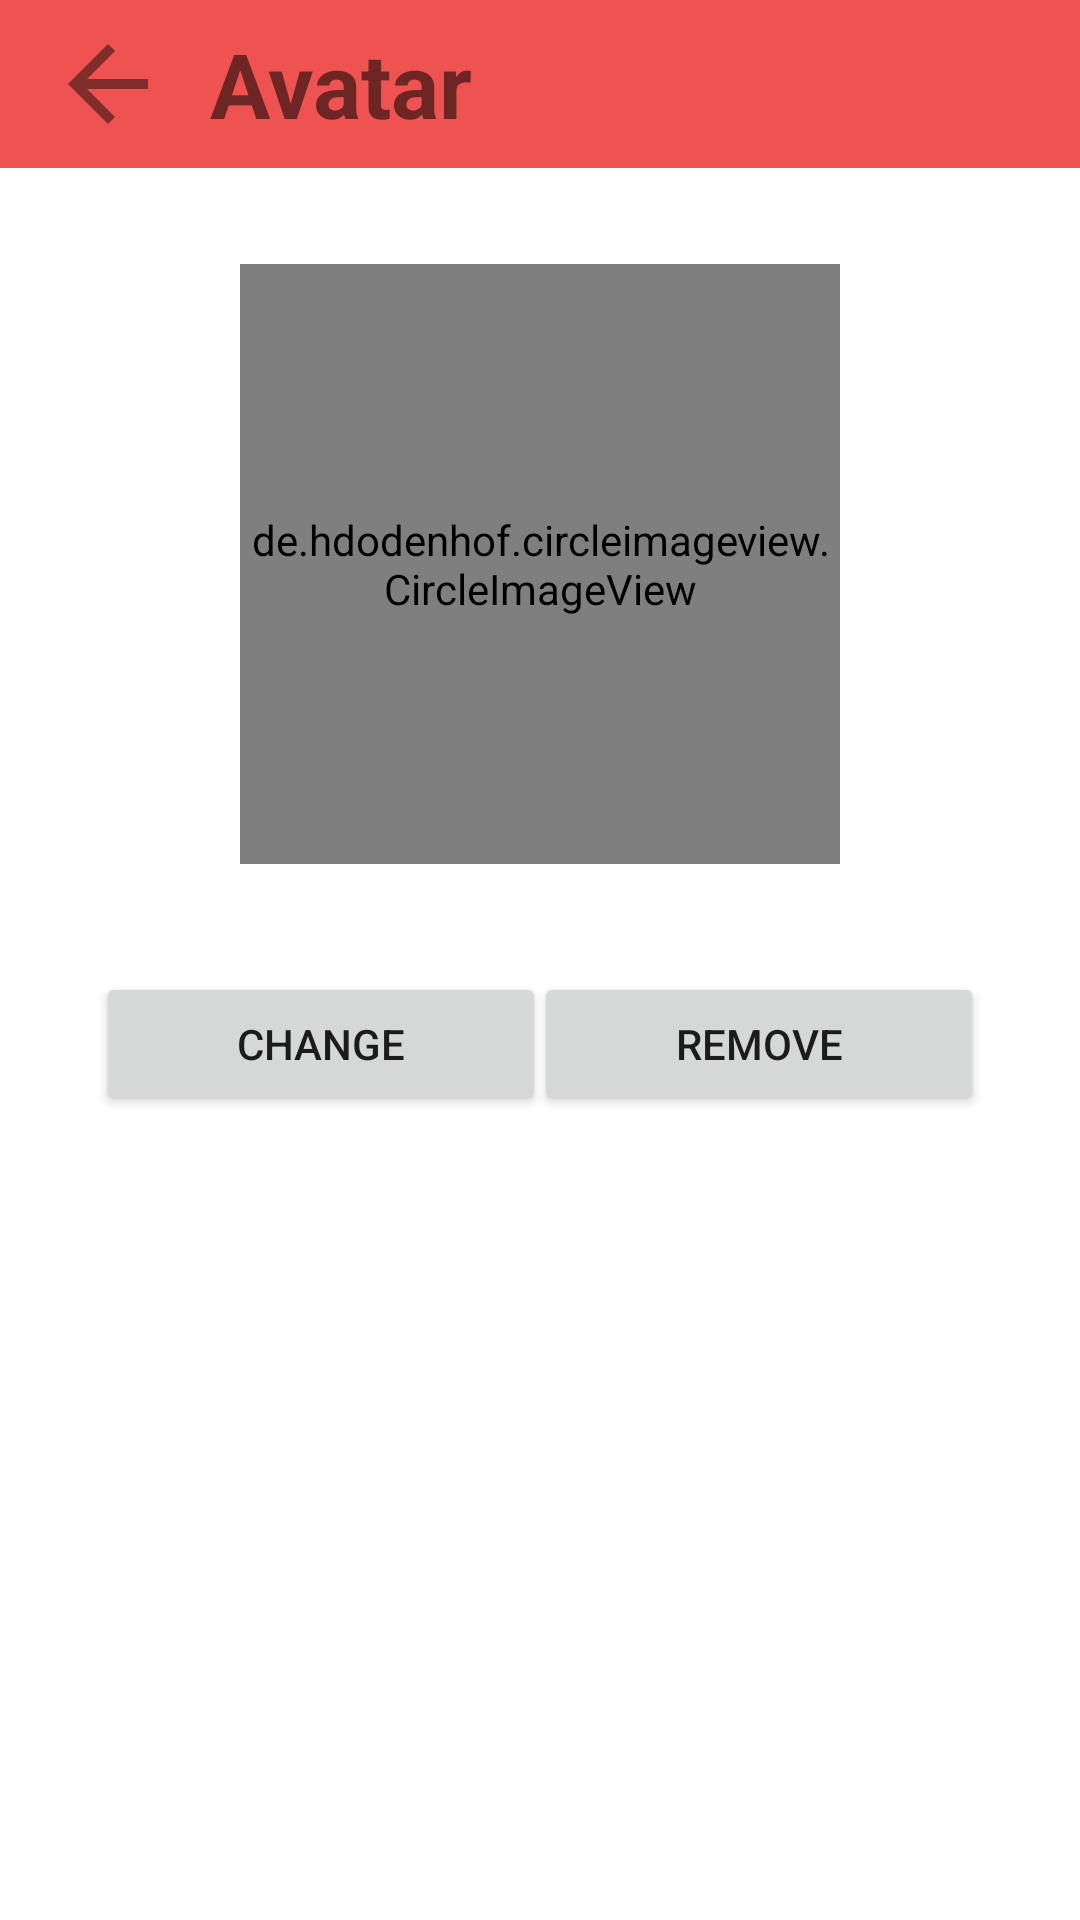

Android layout source for this screen:
<!-- AndroidManifest.xml: application theme Theme.ChatApp -->
<!-- res/layout/fragment_avatar_change.xml -->
<?xml version="1.0" encoding="utf-8"?>
<androidx.constraintlayout.widget.ConstraintLayout xmlns:android="http://schemas.android.com/apk/res/android"
    xmlns:tools="http://schemas.android.com/tools"
    android:layout_width="match_parent"
    android:layout_height="match_parent"
    xmlns:app="http://schemas.android.com/apk/res-auto"
    tools:context=".settings.AvatarChangeFragment">

    <androidx.appcompat.widget.Toolbar
        android:id="@+id/toolbar_avatar_change_fragment"
        android:layout_width="match_parent"
        android:layout_height="wrap_content"
        android:background="?attr/colorPrimary"
        android:minHeight="?attr/actionBarSize"
        android:theme="?attr/actionBarTheme"
        app:layout_constraintEnd_toEndOf="parent"
        app:layout_constraintStart_toStartOf="parent"
        app:layout_constraintTop_toTopOf="parent">

        <ImageView
            android:id="@+id/backImageView_avatar_change_fragment"
            android:layout_width="40dp"
            android:layout_height="40dp"
            android:src="@drawable/back_arrow_icon" />

        <TextView
            android:id="@+id/titleTextView_avatar_change_fragment"
            android:layout_width="200dp"
            android:layout_height="wrap_content"
            android:text="@string/avatar_settings"
            android:layout_marginStart="30dp"
            android:textSize="30sp"
            android:textStyle="bold" />

    </androidx.appcompat.widget.Toolbar>

    <de.hdodenhof.circleimageview.CircleImageView
        android:id="@+id/avatarChangeImageView_avatar_change_fragment"
        android:layout_width="200dp"
        android:layout_height="200dp"
        android:layout_marginTop="32dp"
        app:civ_border_color="?colorPrimary"
        app:civ_border_width="2dp"
        app:layout_constraintEnd_toEndOf="parent"
        app:layout_constraintStart_toStartOf="parent"
        app:layout_constraintTop_toBottomOf="@+id/toolbar_avatar_change_fragment"
        tools:src="@tools:sample/avatars" />

    <Button
        android:id="@+id/changeAvatarButton_avatar_change_fragment"
        android:layout_width="150dp"
        android:layout_height="wrap_content"
        android:layout_marginStart="32dp"
        android:layout_marginTop="36dp"
        android:text="@string/change_avatar"
        app:layout_constraintStart_toStartOf="parent"
        app:layout_constraintTop_toBottomOf="@+id/avatarChangeImageView_avatar_change_fragment" />

    <Button
        android:id="@+id/removeAvatarButton_avatar_change_fragment"
        android:layout_width="150dp"
        android:layout_height="wrap_content"
        android:layout_marginEnd="32dp"
        android:text="@string/remove_avatar"
        app:layout_constraintEnd_toEndOf="parent"
        app:layout_constraintTop_toTopOf="@+id/changeAvatarButton_avatar_change_fragment" />

</androidx.constraintlayout.widget.ConstraintLayout>
<!-- resources referenced by this layout -->
<resources>
  <!-- drawable back_arrow_icon (drawable) -->
  <vector android:autoMirrored="true" android:height="24dp"
      android:tint="?colorSecondaryVariant" android:viewportHeight="24"
      android:viewportWidth="24" android:width="24dp" xmlns:android="http://schemas.android.com/apk/res/android">
      <path android:fillColor="@android:color/white" android:pathData="M20,11H7.83l5.59,-5.59L12,4l-8,8 8,8 1.41,-1.41L7.83,13H20v-2z"/>
  </vector>
  <string name="avatar_settings">Avatar</string>
  <string name="change_avatar">Change</string>
  <string name="remove_avatar">Remove</string>
  <style name="Theme.ChatApp" parent="Theme.MaterialComponents.DayNight.NoActionBar">
          
          <item name="colorPrimary">#EF5351</item>
          <item name="colorPrimaryVariant">#C24442</item>
          <item name="colorOnPrimary">@color/white</item>
          
          <item name="colorSecondary">#6294F0</item>
          <item name="colorSecondaryVariant">#802D2B</item>
          <item name="colorOnSecondary">@color/black</item>
  
          
          <item name="android:statusBarColor" tools:targetApi="l">?attr/colorPrimaryVariant</item>
          
  
          <item name="colorTertiaryContainer">#F0E6E6</item>
  
      </style>
  <color name="white">#FFFFFFFF</color>
  <color name="black">#FF000000</color>
</resources>
